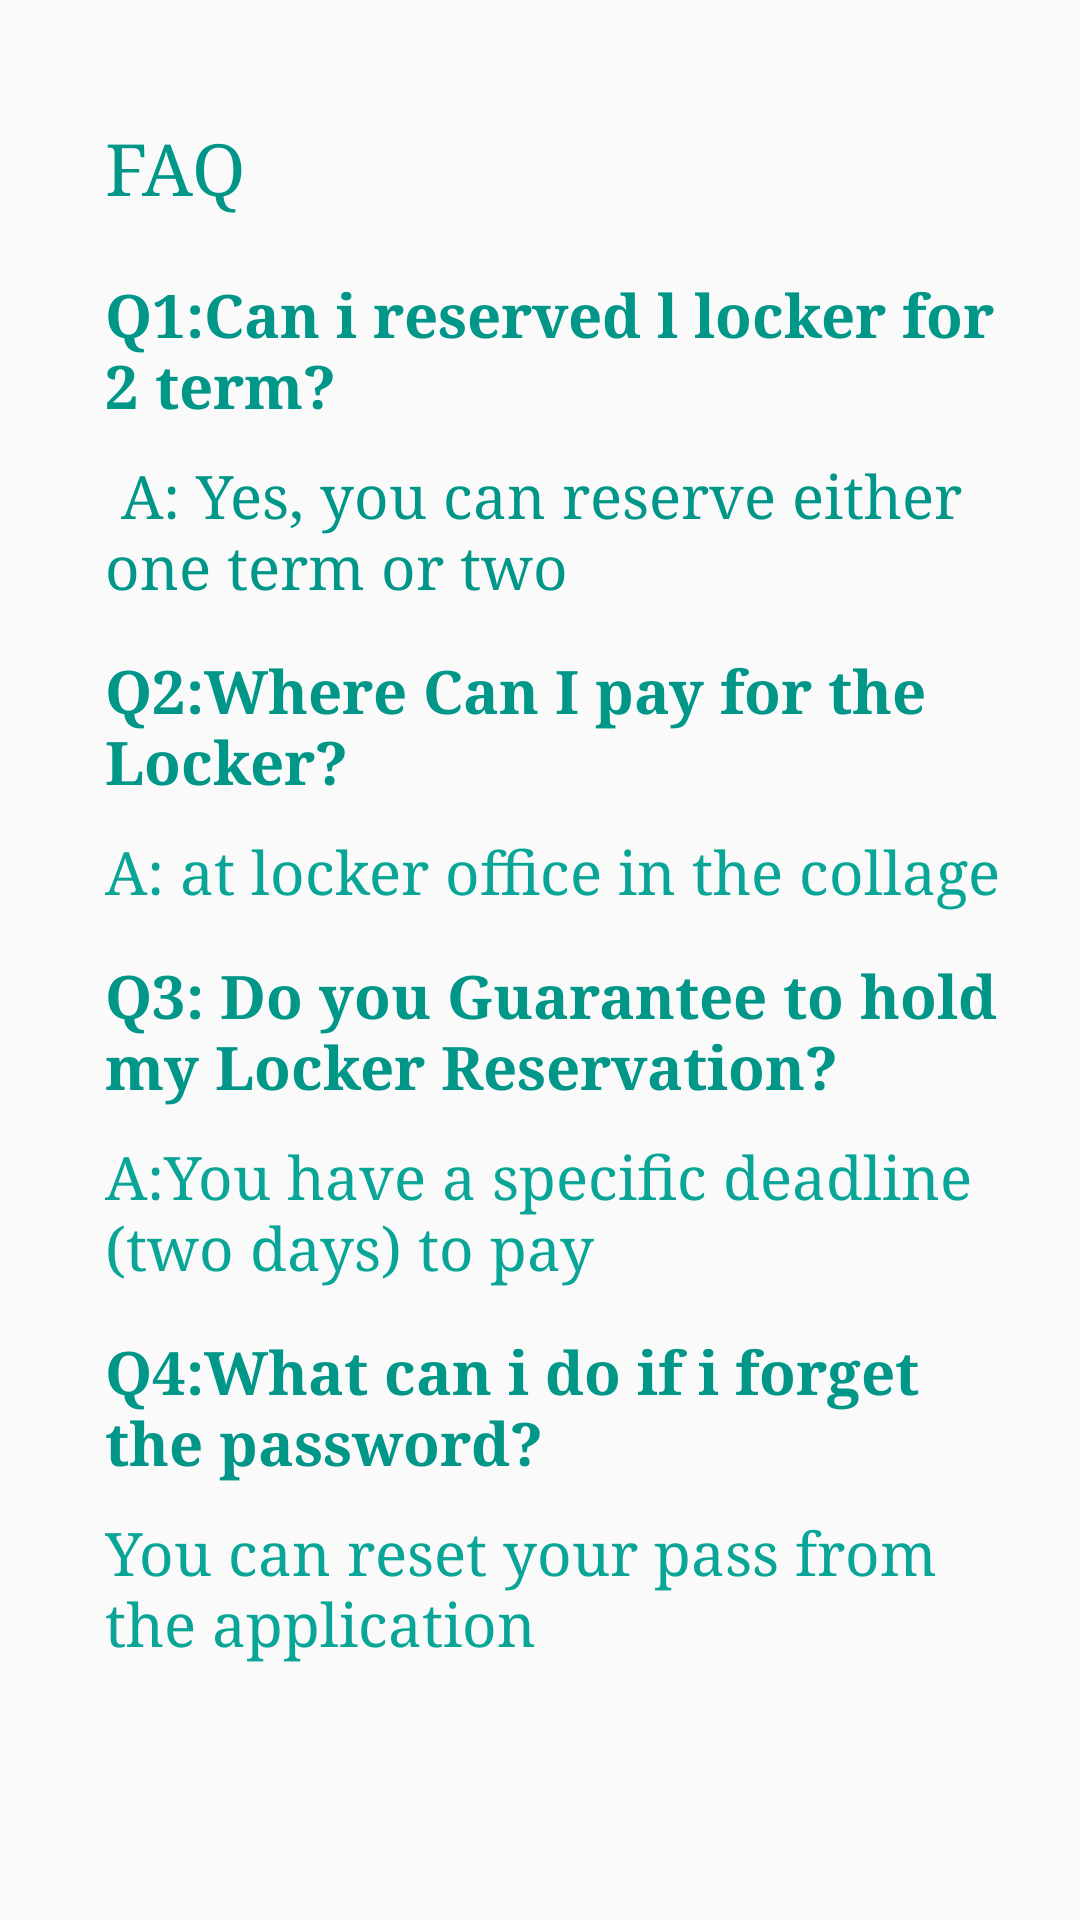

The Android layout XML behind this screen, and the referenced resources:
<!-- AndroidManifest.xml: application theme AppTheme -->
<!-- res/layout/layout_faq.xml -->
<FrameLayout xmlns:android="http://schemas.android.com/apk/res/android"
    android:layout_width="match_parent"
    android:layout_height="match_parent"
    android:padding="20dp">

    <ScrollView
        android:id="@+id/scrollView"
        android:layout_width="match_parent"
        android:layout_height="match_parent">

        <LinearLayout
            android:layout_width="match_parent"
            android:layout_height="wrap_content"
            android:orientation="vertical">

            <TextView
                android:layout_width="wrap_content"
                android:layout_height="wrap_content"
                android:layout_marginLeft="15dp"
                android:layout_marginTop="20sp"
                android:text="FAQ"
                android:textColor="@color/colorPrimary"
                android:textSize="24sp"
                android:typeface="serif" />

            <TextView
                android:id="@+id/textView4"
                android:layout_width="wrap_content"
                android:layout_height="wrap_content"
                android:layout_marginLeft="15dp"
                android:layout_marginTop="20sp"
                android:text="Q1:Can i reserved l locker for 2 term?"
                android:textAppearance="?android:attr/textAppearanceLarge"
                android:textColor="@color/colorPrimary"
                android:textSize="20sp"
                android:textStyle="bold"
                android:typeface="serif" />

            <TextView
                android:id="@+id/textView13"
                android:layout_width="wrap_content"
                android:layout_height="wrap_content"
                android:layout_marginLeft="15dp"
                android:layout_marginTop="10dp"
                android:text=" A: Yes, you can reserve either one term or two "
                android:textColor="@color/colorPrimary"
                android:textSize="20sp"
                android:typeface="serif" />

            <TextView
                android:id="@+id/textView5"
                android:layout_width="wrap_content"
                android:layout_height="wrap_content"
                android:layout_marginLeft="15dp"
                android:layout_marginTop="15dp"
                android:text="Q2:Where Can I pay for the Locker?"
                android:textColor="@color/colorPrimary"
                android:textSize="20sp"
                android:textStyle="bold"
                android:typeface="serif" />

            <TextView
                android:id="@+id/textView14"
                android:layout_width="wrap_content"
                android:layout_height="wrap_content"
                android:layout_marginLeft="15dp"
                android:layout_marginTop="10dp"
                android:text="A: at locker office in the collage"
                android:textColor="#09a597"
                android:textSize="20sp"
                android:typeface="serif" />

            <TextView
                android:id="@+id/textView6"
                android:layout_width="wrap_content"
                android:layout_height="wrap_content"
                android:layout_marginLeft="15dp"
                android:layout_marginTop="15dp"
                android:text="Q3: Do you Guarantee to hold my Locker Reservation?"
                android:textColor="@color/colorPrimary"
                android:textSize="20sp"
                android:textStyle="bold"
                android:typeface="serif" />

            <TextView
                android:id="@+id/textView12"
                android:layout_width="wrap_content"
                android:layout_height="wrap_content"
                android:layout_marginLeft="15dp"
                android:layout_marginTop="10dp"
                android:text="A:You have a specific deadline (two days) to pay "
                android:textAppearance="?android:attr/textAppearanceMedium"
                android:textColor="#09a597"
                android:textSize="20sp"
                android:typeface="serif" />

            <TextView
                android:id="@+id/textView7"
                android:layout_width="wrap_content"
                android:layout_height="wrap_content"
                android:layout_marginLeft="15dp"
                android:layout_marginTop="15dp"
                android:text="Q4:What can i do if i forget the password?"
                android:textColor="@color/colorPrimary"
                android:textSize="20sp"
                android:textStyle="bold"
                android:typeface="serif" />

            <TextView
                android:id="@+id/textView15"
                android:layout_width="wrap_content"
                android:layout_height="wrap_content"
                android:layout_marginLeft="15dp"
                android:layout_marginTop="10dp"
                android:text="You can reset your pass from the application"
                android:textColor="#09a597"
                android:textSize="20sp"
                android:typeface="serif" />
        </LinearLayout>
    </ScrollView>
</FrameLayout>
<!-- resources referenced by this layout -->
<resources>
  <color name="colorPrimary">#009688</color>
  <style name="AppTheme" parent="Theme.AppCompat.Light.DarkActionBar">
          
          <item name="colorPrimary">@color/colorPrimary</item>
          <item name="colorPrimaryDark">@color/colorPrimaryDark</item>
          <item name="colorAccent">@color/colorAccent</item>
      </style>
  <color name="colorPrimaryDark">#009688</color>
  <color name="colorAccent">#ff9e80</color>
</resources>
